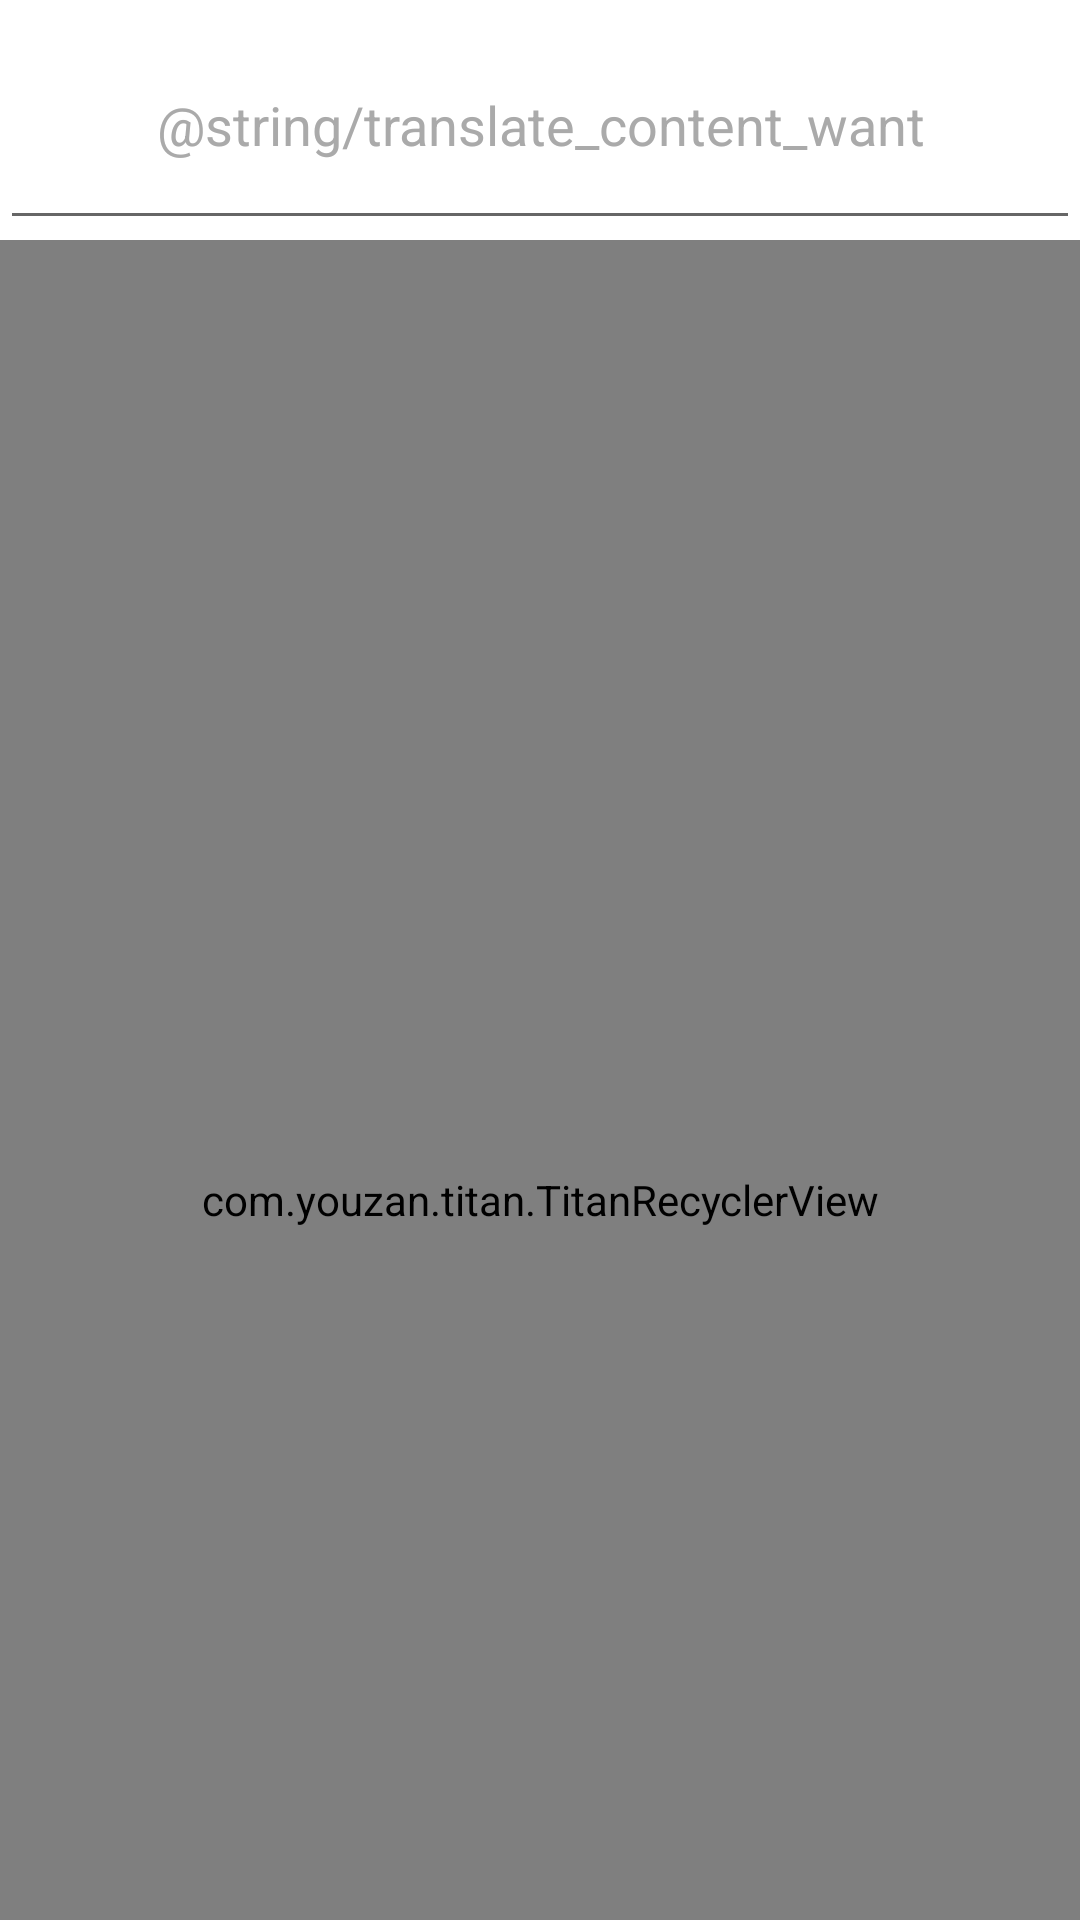

Write the Android layout XML for this screen, with the resource values it uses.
<!-- AndroidManifest.xml: application theme AppTheme -->
<!-- res/layout/frag_home.xml -->
<?xml version="1.0" encoding="utf-8"?>
<android.support.design.widget.CoordinatorLayout
  xmlns:android="http://schemas.android.com/apk/res/android"
  android:layout_width="match_parent"
  android:layout_height="match_parent"
  xmlns:app="http://schemas.android.com/apk/res-auto">
  <android.support.design.widget.AppBarLayout
    android:layout_width="match_parent"
    android:layout_height="wrap_content">
    <RelativeLayout
      android:layout_width="match_parent"
      android:layout_height="match_parent"
      app:layout_scrollFlags="exitUntilCollapsed|scroll">

      <EditText
        android:id="@+id/home_goto_edit"
        android:layout_width="match_parent"
        android:layout_height="80dp"
        app:layout_collapseMode="none"
        android:hint="@string/translate_content_want"
        android:layout_centerInParent="true"
        android:gravity="center"
        android:textSize="18sp"
        android:longClickable="false"
        android:cursorVisible="true"
        android:textColorHint="@android:color/darker_gray" />

    </RelativeLayout>
  </android.support.design.widget.AppBarLayout>
  <com.youzan.titan.TitanRecyclerView
    android:layout_width="match_parent"
    android:layout_height="match_parent"
    app:layout_behavior="@string/appbar_scrolling_view_behavior"/>
</android.support.design.widget.CoordinatorLayout>
<!-- resources referenced by this layout -->
<resources>
  <style name="AppTheme" parent="Theme.AppCompat.Light.NoActionBar">
      
      <item name="colorPrimary">@color/colorPrimary</item>
      <item name="colorPrimaryDark">@color/colorPrimaryDark</item>
      <item name="colorAccent">@color/colorAccent</item>
    </style>
  <color name="colorPrimary">#FFFFFF</color>
  <color name="colorPrimaryDark">#FFFFFF</color>
  <color name="colorAccent">#1ab20a</color>
</resources>
